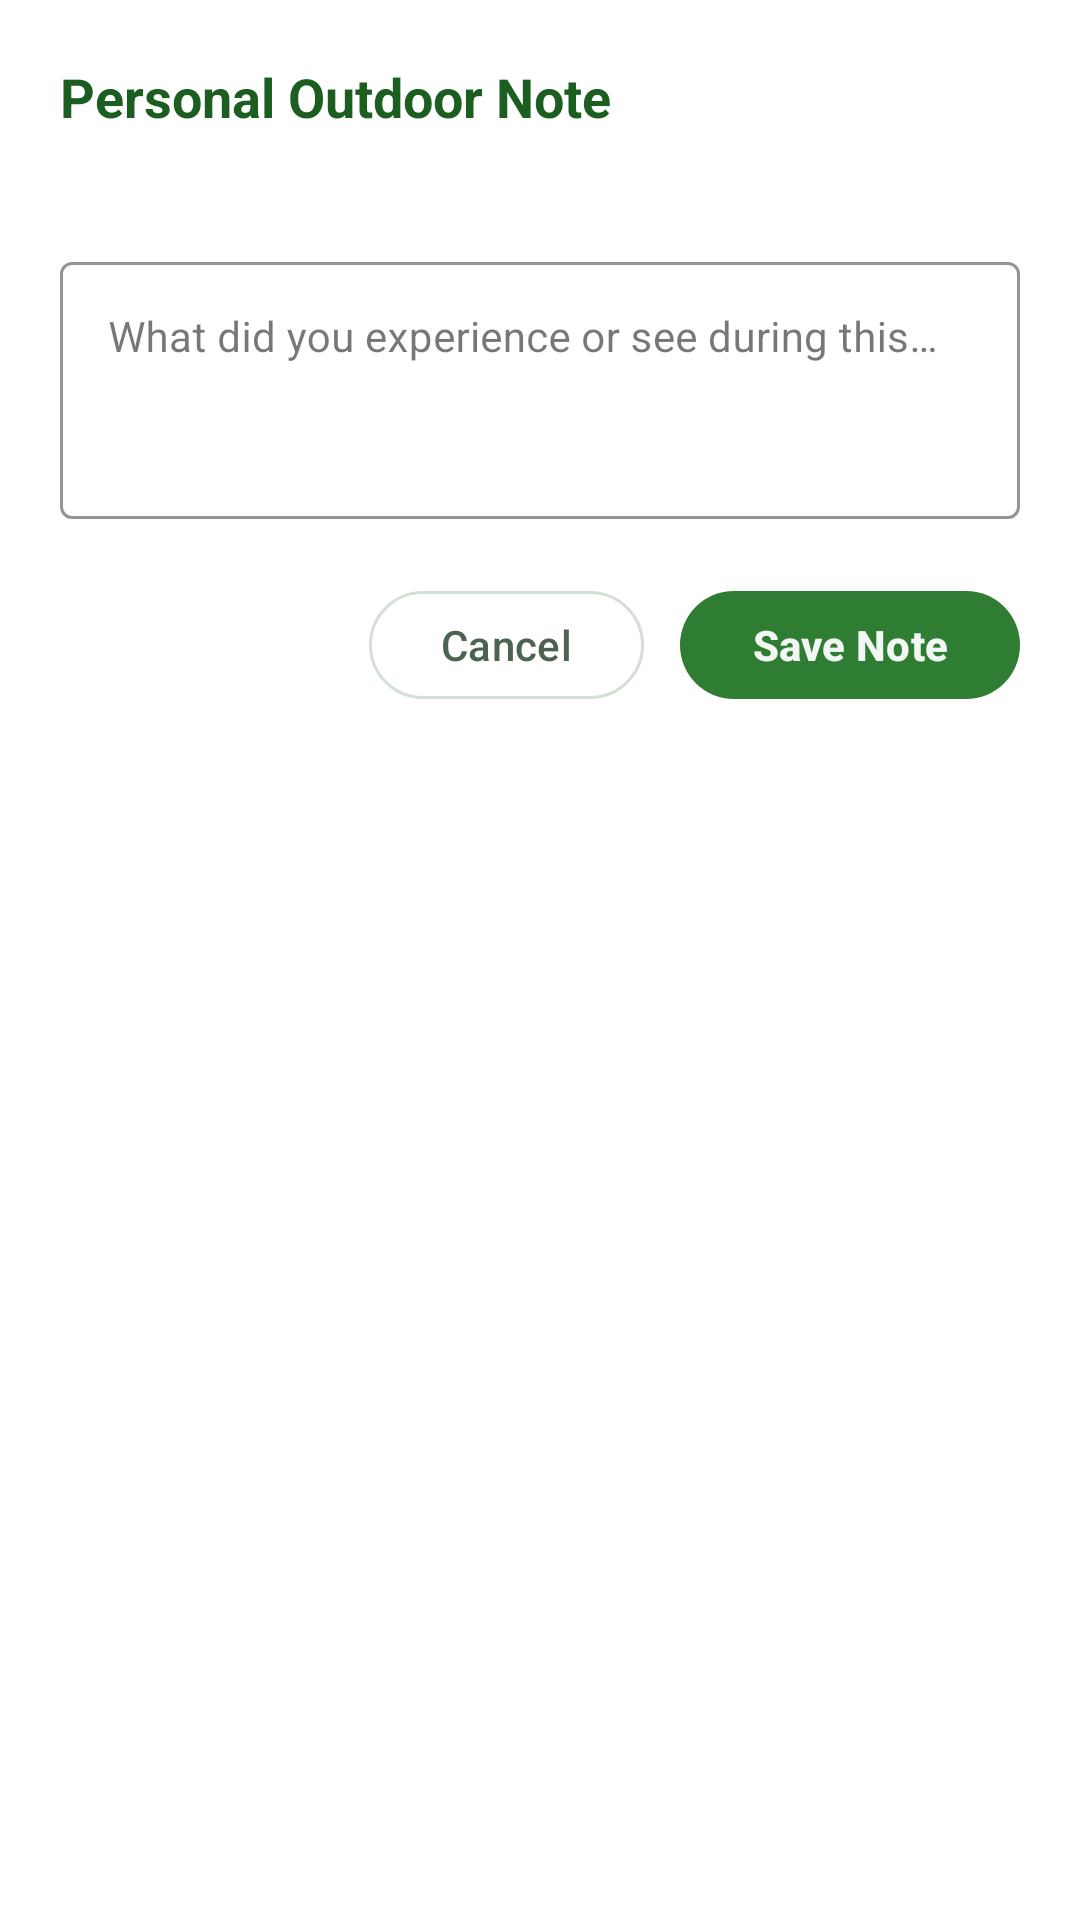

Reconstruct the res/layout file that produces this screen, plus the resources it refers to.
<!-- AndroidManifest.xml: application theme Theme.TouchGrass -->
<!-- res/layout/layout_reflection_dialog.xml -->
<?xml version="1.0" encoding="utf-8"?>
<LinearLayout xmlns:android="http://schemas.android.com/apk/res/android"
    xmlns:app="http://schemas.android.com/apk/res-auto"
    android:layout_width="match_parent"
    android:layout_height="wrap_content"
    android:background="@color/surface_card_dark"
    android:orientation="vertical"
    android:padding="20dp">

    <TextView
        android:id="@+id/tvReflectionTitle"
        android:layout_width="wrap_content"
        android:layout_height="wrap_content"
        android:text="@string/reflection_dialog_title"
        android:textColor="@color/green_light"
        android:textSize="18sp"
        android:textStyle="bold" />

    <TextView
        android:id="@+id/tvReflectionQuestName"
        android:layout_width="wrap_content"
        android:layout_height="wrap_content"
        android:layout_marginTop="4dp"
        android:textColor="@color/text_secondary"
        android:textSize="13sp" />

    <com.google.android.material.textfield.TextInputLayout
        style="@style/Widget.MaterialComponents.TextInputLayout.OutlinedBox"
        android:layout_width="match_parent"
        android:layout_height="wrap_content"
        android:layout_marginTop="16dp"
        app:boxStrokeColor="@color/green_primary"
        app:hintTextColor="@color/green_light">

        <com.google.android.material.textfield.TextInputEditText
            android:id="@+id/etReflectionInput"
            android:layout_width="match_parent"
            android:layout_height="wrap_content"
            android:gravity="top|start"
            android:hint="@string/reflection_dialog_hint"
            android:inputType="textMultiLine"
            android:minLines="3"
            android:textColor="@color/text_primary"
            android:textSize="14sp" />
    </com.google.android.material.textfield.TextInputLayout>

    <LinearLayout
        android:layout_width="match_parent"
        android:layout_height="wrap_content"
        android:layout_marginTop="20dp"
        android:gravity="end"
        android:orientation="horizontal">

        <com.google.android.material.button.MaterialButton
            android:id="@+id/btnCancelReflection"
            style="@style/Widget.Material3.Button.OutlinedButton"
            android:layout_width="wrap_content"
            android:layout_height="44dp"
            android:text="@string/btn_cancel"
            android:textColor="@color/text_secondary"
            app:strokeColor="@color/surface_card_stroke" />

        <com.google.android.material.button.MaterialButton
            android:id="@+id/btnSaveReflection"
            android:layout_width="wrap_content"
            android:layout_height="44dp"
            android:layout_marginStart="12dp"
            android:text="@string/btn_save_note"
            android:textColor="@color/bg_dark_realm"
            android:textStyle="bold"
            app:backgroundTint="@color/green_primary" />
    </LinearLayout>

</LinearLayout>
<!-- resources referenced by this layout -->
<resources>
  <color name="bg_dark_realm">#F3F7F4</color>
  <color name="green_light">#1B5E20</color>
  <color name="green_primary">#2E7D32</color>
  <color name="surface_card_dark">#FFFFFF</color>
  <color name="surface_card_stroke">#D4E0D6</color>
  <color name="text_primary">#162319</color>
  <color name="text_secondary">#4D6351</color>
  <string name="btn_cancel">Cancel</string>
  <string name="btn_save_note">Save Note</string>
  <string name="reflection_dialog_hint">What did you experience or see during this quest?</string>
  <string name="reflection_dialog_title">Personal Outdoor Note</string>
  <style name="Theme.TouchGrass" parent="Theme.Material3.DayNight.NoActionBar">
          
          <item name="colorPrimary">@color/green_primary</item>
          <item name="colorOnPrimary">@color/white</item>
          <item name="colorPrimaryContainer">@color/green_dark_badge</item>
          <item name="colorOnPrimaryContainer">@color/green_light</item>
  
          
          <item name="colorSecondary">@color/gold_rpg</item>
          <item name="colorOnSecondary">@color/white</item>
  
          
          <item name="android:colorBackground">@color/bg_dark_realm</item>
  
          
          <item name="android:statusBarColor">@color/bg_dark_realm</item>
          <item name="android:navigationBarColor">@color/bg_dark_realm</item>
          <item name="android:windowLightStatusBar">true</item>
      </style>
  <color name="white">#FFFFFFFF</color>
  <color name="green_dark_badge">#E8F5E9</color>
  <color name="gold_rpg">#D97706</color>
</resources>
